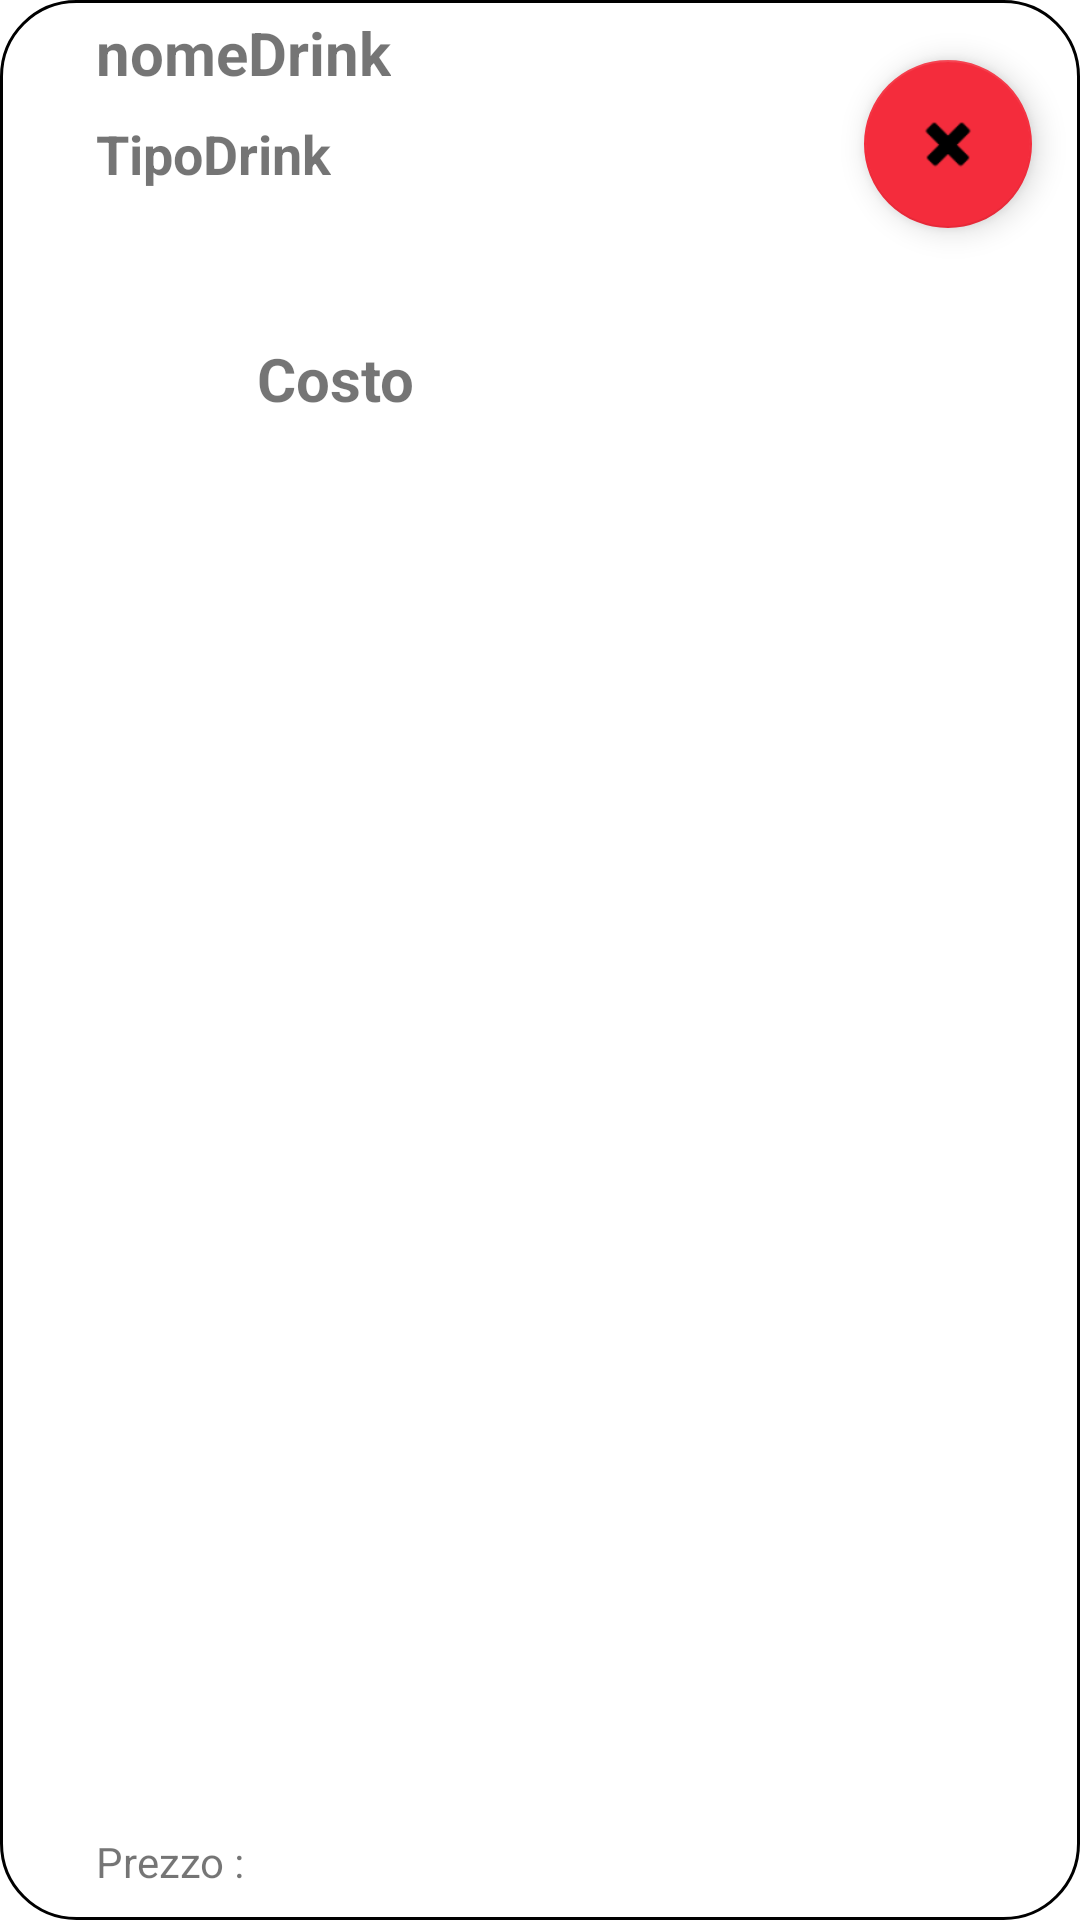

Produce the Android XML layout that renders to this screen, including the resource entries it uses.
<!-- AndroidManifest.xml: application theme Theme.Tender -->
<!-- res/layout/recycler_cart_item.xml -->
<?xml version="1.0" encoding="utf-8"?>
<androidx.constraintlayout.widget.ConstraintLayout xmlns:android="http://schemas.android.com/apk/res/android"
    xmlns:app="http://schemas.android.com/apk/res-auto"
    xmlns:tools="http://schemas.android.com/tools"
    android:layout_width="match_parent"
    android:layout_height="wrap_content"
    android:layout_marginStart="4dp"
    android:layout_marginEnd="4dp"
    android:layout_marginBottom="8dp"
    android:background="@drawable/item_rounded">

    <TextView
        android:id="@+id/textViewTipoDrinkCart"
        android:layout_width="wrap_content"
        android:layout_height="wrap_content"
        android:layout_marginStart="32dp"
        android:layout_marginTop="8dp"
        android:text="TipoDrink"
        android:textSize="18sp"
        android:textStyle="bold"
        app:layout_constraintStart_toStartOf="parent"
        app:layout_constraintTop_toBottomOf="@+id/textViewNomeDrinkCart" />

    <TextView
        android:id="@+id/textViewNomeDrinkCart"
        android:layout_width="wrap_content"
        android:layout_height="wrap_content"
        android:layout_marginStart="32dp"
        android:layout_marginTop="4dp"
        android:text="nomeDrink"
        android:textSize="20sp"
        android:textStyle="bold"
        app:layout_constraintStart_toStartOf="parent"
        app:layout_constraintTop_toTopOf="parent" />

    <TextView
        android:id="@+id/textViewCostoCart"
        android:layout_width="wrap_content"
        android:layout_height="wrap_content"
        android:layout_marginStart="4dp"
        android:text="Costo"
        android:textSize="20sp"
        android:textStyle="bold"
        app:layout_constraintBottom_toBottomOf="parent"
        app:layout_constraintStart_toEndOf="@+id/textViewCostoLabel"
        app:layout_constraintTop_toBottomOf="@+id/textViewTipoDrinkCart"
        app:layout_constraintVertical_bias="0.09" />

    <TextView
        android:id="@+id/textViewCostoLabel"
        android:layout_width="wrap_content"
        android:layout_height="wrap_content"
        android:layout_marginStart="32dp"
        android:layout_marginTop="8dp"
        android:layout_marginBottom="10dp"
        android:text="@string/prezzo"
        app:layout_constraintBottom_toBottomOf="parent"
        app:layout_constraintStart_toStartOf="parent"
        app:layout_constraintTop_toBottomOf="@+id/textViewTipoDrinkCart"
        app:layout_constraintVertical_bias="1.0" />

    <com.google.android.material.floatingactionbutton.FloatingActionButton
        android:id="@+id/floatingActionButtonRemove"
        android:layout_width="wrap_content"
        android:layout_height="wrap_content"
        android:layout_marginTop="20dp"
        android:layout_marginEnd="16dp"
        android:clickable="true"
        android:src="@android:drawable/ic_delete"
        app:layout_constraintEnd_toEndOf="parent"
        app:layout_constraintTop_toTopOf="parent" />

</androidx.constraintlayout.widget.ConstraintLayout>
<!-- resources referenced by this layout -->
<resources>
  <!-- drawable item_rounded (drawable) -->
  <?xml version="1.0" encoding="utf-8"?>
  <shape xmlns:android="http://schemas.android.com/apk/res/android">
      <solid android:color="#fff" /> 
      <corners android:radius="25dp" />
      <stroke
          android:width="1sp"
          android:color="#000000" />
  </shape>
  <string name="prezzo">Prezzo :</string>
  <style name="Theme.Tender" parent="Theme.MaterialComponents.DayNight.DarkActionBar">
          
          <item name="colorPrimary">@color/purple_500</item>
          <item name="colorPrimaryVariant">@color/purple_700</item>
          <item name="colorOnPrimary">@color/white</item>
          
          <item name="colorSecondary">@color/teal_200</item>
          <item name="colorSecondaryVariant">@color/teal_700</item>
          <item name="colorOnSecondary">@color/black</item>
          
          <item name="android:statusBarColor">?attr/colorPrimaryVariant</item>
          
      </style>
  <color name="purple_500">#f42c3c</color>
  <color name="purple_700">#58181f</color>
  <color name="white">#FFFFFFFF</color>
  <color name="teal_200">#f42c3c</color>
  <color name="teal_700">#FF018786</color>
  <color name="black">#FF000000</color>
</resources>
